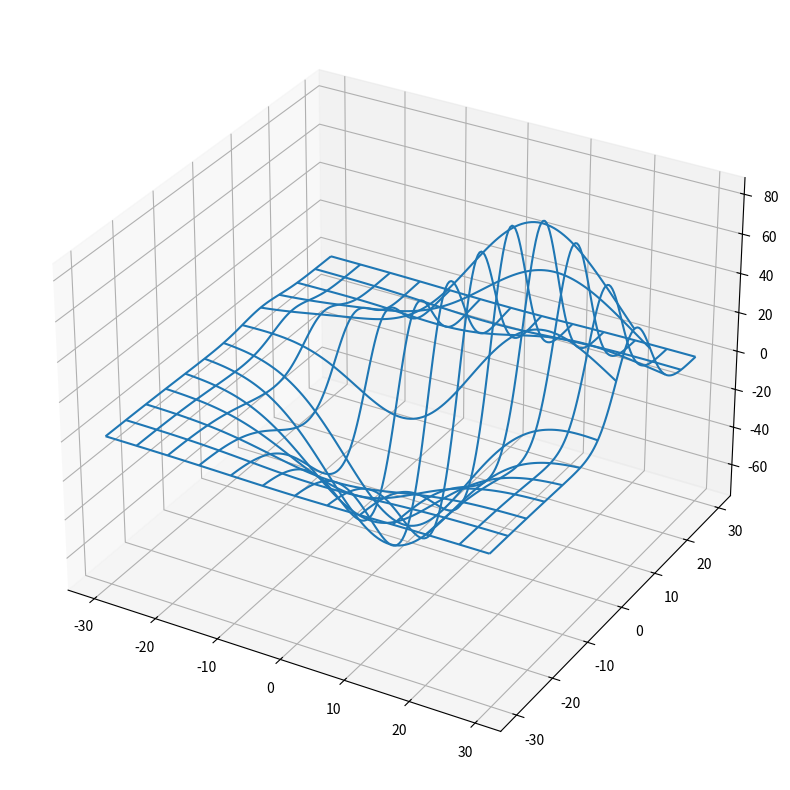

Write Python code to recreate this figure.
import matplotlib.pyplot as pt
from mpl_toolkits.mplot3d import axes3d

fig = pt.figure(figsize = (10, 10))

ax = fig.add_subplot(111, projection = '3d')
x, y, z = axes3d.get_test_data(0.05)

ax.plot_wireframe(x, y, z, rstride = 10, cstride = 10)
pt.show()